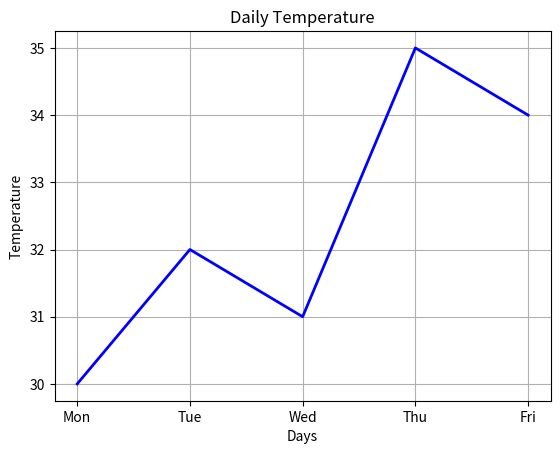

Here is the Python script that generated this plot:
import numpy as np
import matplotlib.pyplot as plt

days = ["Mon", "Tue", "Wed", "Thu", "Fri"]
temperature = [30, 32, 31, 35, 34]

plt.plot(
    days,
    temperature,
    ls='-',          # Line style
    color='blue',    # Line color
    lw=2             # Line width
)

plt.title("Daily Temperature")
plt.xlabel("Days")
plt.ylabel("Temperature")
plt.grid(True)

plt.show()
